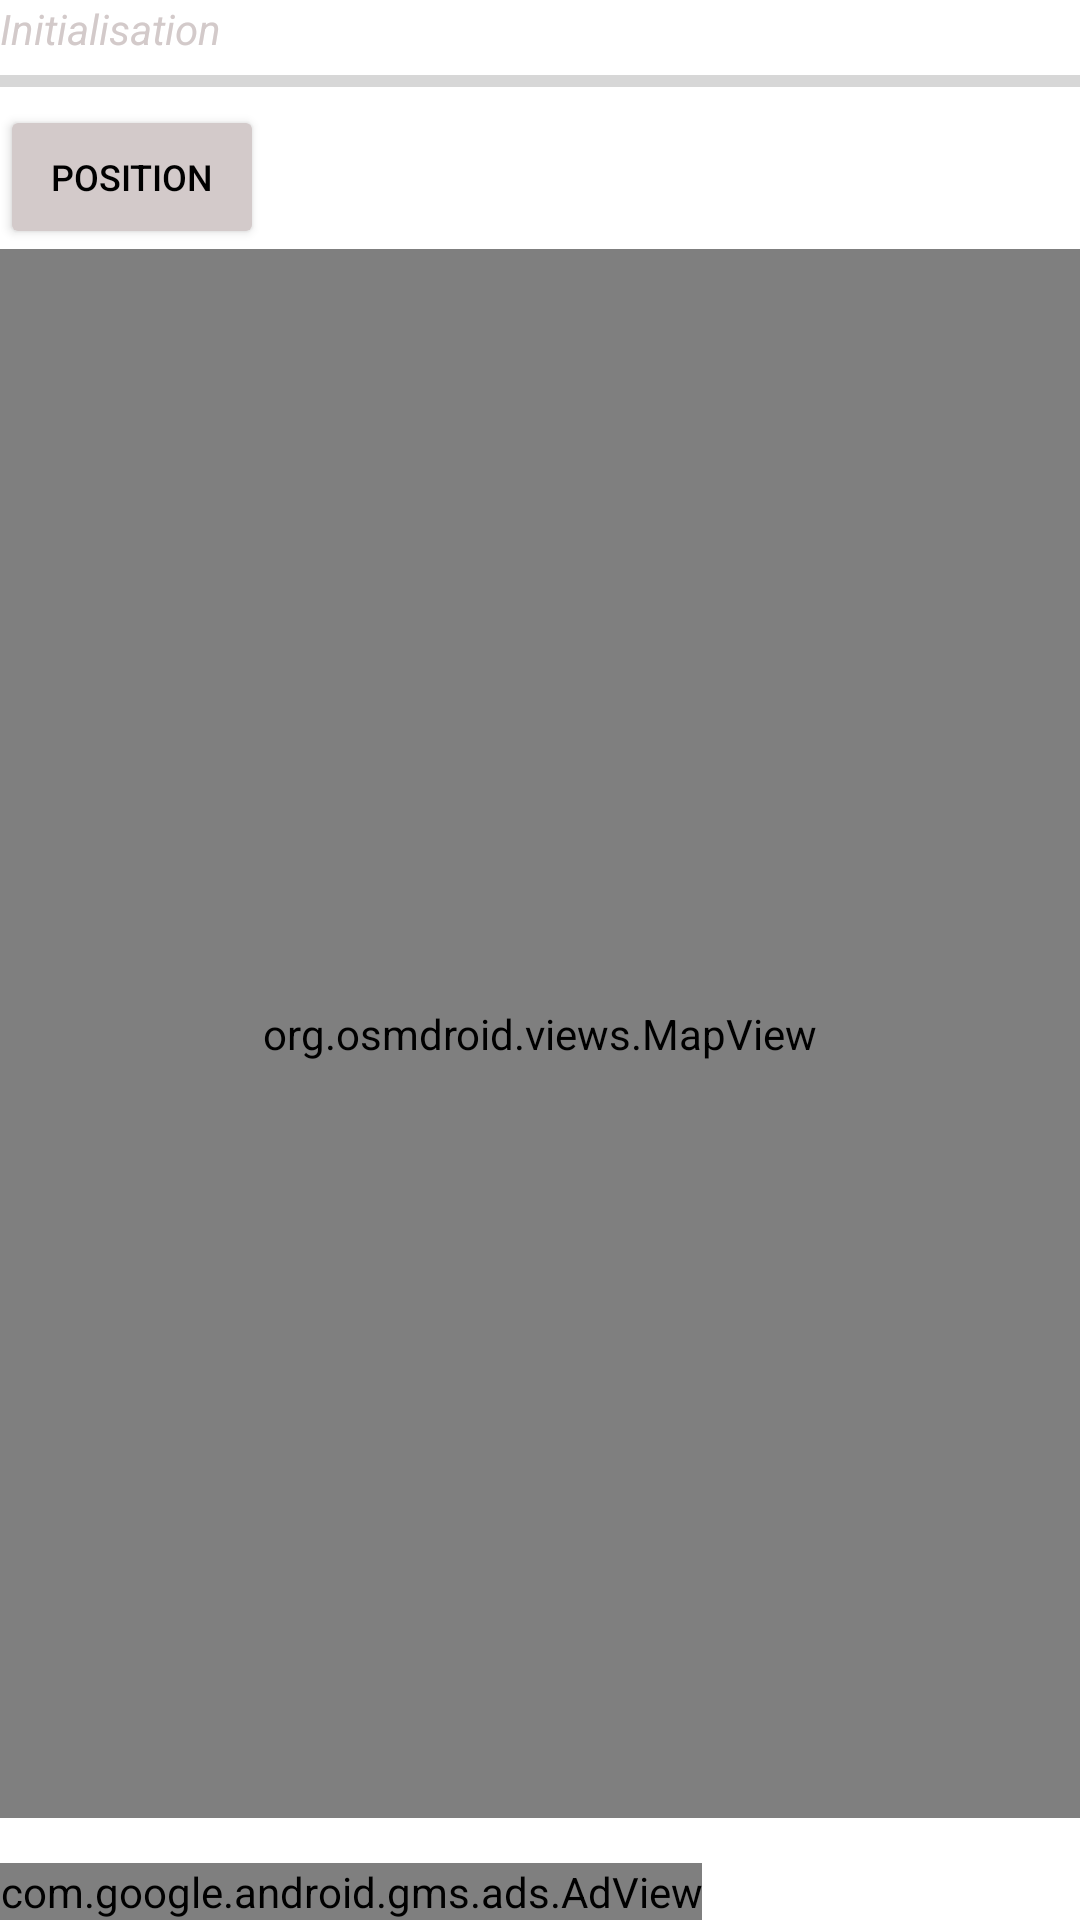

Produce the Android XML layout that renders to this screen, including the resource entries it uses.
<!-- AndroidManifest.xml: application theme Theme.RESEAU -->
<!-- res/layout/activity_principal.xml -->
<?xml version="1.0" encoding="utf-8"?>
<androidx.constraintlayout.widget.ConstraintLayout xmlns:android="http://schemas.android.com/apk/res/android"
    xmlns:app="http://schemas.android.com/apk/res-auto"
    xmlns:tools="http://schemas.android.com/tools"
    android:layout_width="match_parent"
    android:layout_height="match_parent"
    android:layout_marginStart="2dp"
    android:layout_marginEnd="2dp"
    tools:context=".Principal">

    <LinearLayout
        android:layout_width="match_parent"
        android:layout_height="match_parent"
        android:orientation="vertical"
        app:layout_constraintStart_toStartOf="parent"
        app:layout_constraintTop_toTopOf="parent"
        app:layout_constraintEnd_toEndOf="parent"
        app:layout_constraintBottom_toBottomOf="parent">

        <TextView
        android:id="@+id/Etat"
        android:layout_width="wrap_content"
        android:layout_height="wrap_content"
        android:text="@string/etat_0"
        android:textStyle="italic"
        android:layout_weight="0"
        android:textColor="@color/grey"
        app:layout_constraintStart_toStartOf="parent"
        app:layout_constraintTop_toTopOf="parent" />

    <ProgressBar
        android:id="@+id/chargement"
        style="@style/Widget.AppCompat.ProgressBar.Horizontal"
        android:layout_width="match_parent"
        android:layout_height="wrap_content"
        android:layout_weight="0"
        app:layout_constraintStart_toStartOf="parent"
        app:layout_constraintTop_toBottomOf="@id/Etat" />

        <LinearLayout
            android:id="@+id/autres_actions"
            android:layout_width="match_parent"
            android:layout_height="wrap_content"
            android:layout_gravity="end|center"
            app:layout_constraintStart_toStartOf="parent"
            app:layout_constraintTop_toBottomOf="@id/chargement">

            <Button
                android:id="@+id/position"
                android:layout_width="wrap_content"
                android:layout_height="wrap_content"
                android:text="@string/position"
                android:textSize="12sp"
                app:backgroundTint="@color/grey" />

            <Button
                android:id="@+id/trois_petits_points"
                android:layout_width="wrap_content"
                android:layout_height="wrap_content"
                android:text="@string/trois_p_p"
                android:textSize="12sp"
                android:visibility="gone"
                app:backgroundTint="@color/grey" />

            <Button
                android:id="@+id/vers_test_wifi"
                android:layout_width="wrap_content"
                android:layout_height="wrap_content"
                android:layout_weight="0"
                android:text="@string/test_wifi"
                android:visibility="gone"
                app:layout_constraintEnd_toEndOf="parent" />
        </LinearLayout>

        <androidx.constraintlayout.widget.ConstraintLayout
            android:layout_width="match_parent"
            android:layout_height="match_parent"
            android:layout_weight="1">

            <com.google.android.material.floatingactionbutton.FloatingActionButton
                android:id="@+id/itineraire"
                android:layout_width="wrap_content"
                android:layout_height="wrap_content"
                android:layout_margin="10sp"
                android:clickable="true"
                android:contentDescription="@string/btn_itineraire_dsc"
                android:visibility="gone"
                android:backgroundTint="@color/vert"
                app:layout_constraintEnd_toEndOf="parent"
                app:layout_constraintTop_toTopOf="parent"
                app:srcCompat="@android:drawable/ic_dialog_map"
                tools:visibility="visible" />

            <org.osmdroid.views.MapView
                android:id="@+id/map"
                tilesource="Mapnik"
                android:layout_width="match_parent"
                android:layout_height="match_parent"
                app:layout_constraintStart_toStartOf="parent">

            </org.osmdroid.views.MapView>
        </androidx.constraintlayout.widget.ConstraintLayout>


        <LinearLayout
        android:id="@+id/actions_infos"
        android:layout_width="wrap_content"
        android:layout_height="wrap_content"
        android:orientation="vertical"
        android:layout_weight="0"
        app:layout_constraintStart_toStartOf="parent"
        app:layout_constraintTop_toBottomOf="@id/map">

        <HorizontalScrollView
            android:layout_width="wrap_content"
            android:layout_height="wrap_content"
            app:layout_constraintStart_toStartOf="parent"
            app:layout_constraintTop_toTopOf="parent">

            <LinearLayout
                android:id="@+id/actions_principales"
                android:layout_width="wrap_content"
                android:layout_height="wrap_content"
                android:orientation="horizontal"
                app:layout_constraintStart_toStartOf="parent"
                app:layout_constraintTop_toBottomOf="parent">

                <Button
                    android:id="@+id/chercher"
                    android:layout_width="wrap_content"
                    android:layout_height="match_parent"
                    android:layout_weight="0"
                    android:text="@string/rechercher"
                    android:textSize="12sp"
                    android:visibility="gone"
                    app:backgroundTint="@color/grey"
                    tools:ignore="TextContrastCheck"
                    tools:visibility="visible" />

                <Button
                    android:id="@+id/centrer_sur_position"
                    android:layout_width="wrap_content"
                    android:layout_height="match_parent"
                    android:layout_weight="0.5"
                    android:text="@string/ma_position"
                    android:textSize="12sp"
                    android:visibility="gone"
                    app:backgroundTint="@color/red" />

                <Button
                    android:id="@+id/centrer_sur_antenne"
                    android:layout_width="wrap_content"
                    android:layout_height="match_parent"
                    android:layout_weight="1"
                    android:text="@string/centrer_sur_antenne"
                    android:textSize="12sp"
                    android:visibility="gone"
                    app:backgroundTint="@color/bleu_clair"
                    tools:ignore="TextContrastCheck" />

                <Button
                    android:id="@+id/liste_antennes"
                    android:layout_width="wrap_content"
                    android:layout_height="match_parent"
                    android:layout_weight="1"
                    android:text="@string/antennes_proximit"
                    android:textSize="12sp"
                    android:visibility="gone"
                    app:backgroundTint="@color/bleu_marine"
                    tools:visibility="visible" />
            </LinearLayout>
        </HorizontalScrollView>

        <TextView
            android:id="@+id/infos_trajet"
            android:layout_width="wrap_content"
            android:layout_height="wrap_content"
            android:layout_weight="0"
            android:text="@string/texte_cache"
            android:textSize="20sp"
            android:visibility="gone"
            app:drawableLeftCompat="@android:drawable/ic_dialog_map"
            app:layout_constraintStart_toStartOf="parent"
            app:layout_constraintTop_toBottomOf="@id/actions_infos" />

        <LinearLayout
            android:id="@+id/infos_loc"
            android:layout_width="match_parent"
            android:layout_height="wrap_content"
            android:layout_weight="0"
            app:layout_constraintStart_toStartOf="parent"
            app:layout_constraintTop_toBottomOf="@id/infos_trajet">

            <TextView
                android:id="@+id/infos_loc_moi"
                android:layout_width="wrap_content"
                android:layout_height="wrap_content"
                android:layout_weight="1"
                android:text="Latitude \nLongitude \nAdresse (facultatif)"
                android:textSize="18sp"
                android:visibility="gone" />

            <TextView
                android:id="@+id/infos_loc_antenne"
                android:layout_width="wrap_content"
                android:layout_height="wrap_content"
                android:layout_weight="1"
                android:text="Latitude antenne \nLongitude antenne \nPanneaux disponibles \ndistance"
                android:textSize="18sp"
                android:visibility="gone" />


        </LinearLayout>

            <Space
                android:layout_width="match_parent"
                android:layout_height="15dp" />
            <com.google.android.gms.ads.AdView
                xmlns:ads="http://schemas.android.com/apk/res-auto"
                android:id="@+id/adView"
                android:layout_width="wrap_content"
                android:layout_height="wrap_content"
                app:layout_constraintStart_toStartOf="parent"
                app:layout_constraintEnd_toEndOf="parent"
                app:layout_constraintTop_toTopOf="parent"
                ads:adSize="SMART_BANNER"
                ads:adUnitId="ca-app-pub-9220805797747004/7615406530">
            </com.google.android.gms.ads.AdView>

        </LinearLayout>
    </LinearLayout>
</androidx.constraintlayout.widget.ConstraintLayout>
<!-- resources referenced by this layout -->
<resources>
  <color name="bleu_clair">#00D9FF</color>
  <color name="bleu_marine">#0000D1</color>
  <color name="grey">#D3CACA</color>
  <color name="red">#FF0000</color>
  <color name="vert">#00DD00</color>
  <string name="antennes_proximit">antennes à proximité</string>
  <string name="btn_itineraire_dsc">besoin d\'un itineraire?</string>
  <string name="centrer_sur_antenne">Centrer sur antenne</string>
  <string name="etat_0">Initialisation</string>
  <string name="ma_position">Centrer sur ma position</string>
  <string name="position">Position</string>
  <string name="rechercher">Rechercher une antenne</string>
  <string name="test_wifi">Test WiFi</string>
  <string name="texte_cache">Vous ne devriez pas voir ce message</string>
  <string name="trois_p_p">…</string>
  <style name="Theme.RESEAU" parent="Theme.MaterialComponents.DayNight.DarkActionBar">
          
          <item name="colorPrimary">#000DFF</item>
          <item name="colorPrimaryVariant">#001391</item>
          <item name="colorOnPrimary">@color/white</item>
          
          <item name="colorSecondary">#00FFE6</item>
          <item name="colorSecondaryVariant">@color/teal_700</item>
          <item name="colorOnSecondary">@color/black</item>
          
          <item name="android:statusBarColor">?attr/colorPrimaryVariant</item>
          
          
          <item name="android:textAppearance">@style/MyText</item>
          <item name="android:textColor">@color/black</item>
      </style>
  <color name="white">#FFFFFFFF</color>
  <color name="teal_700">#FF018786</color>
  <color name="black">#FF000000</color>
  <style name="MyText" parent="@android:style/TextAppearance">
          <item name="android:textColor">#ffffffff</item>
      </style>
</resources>
